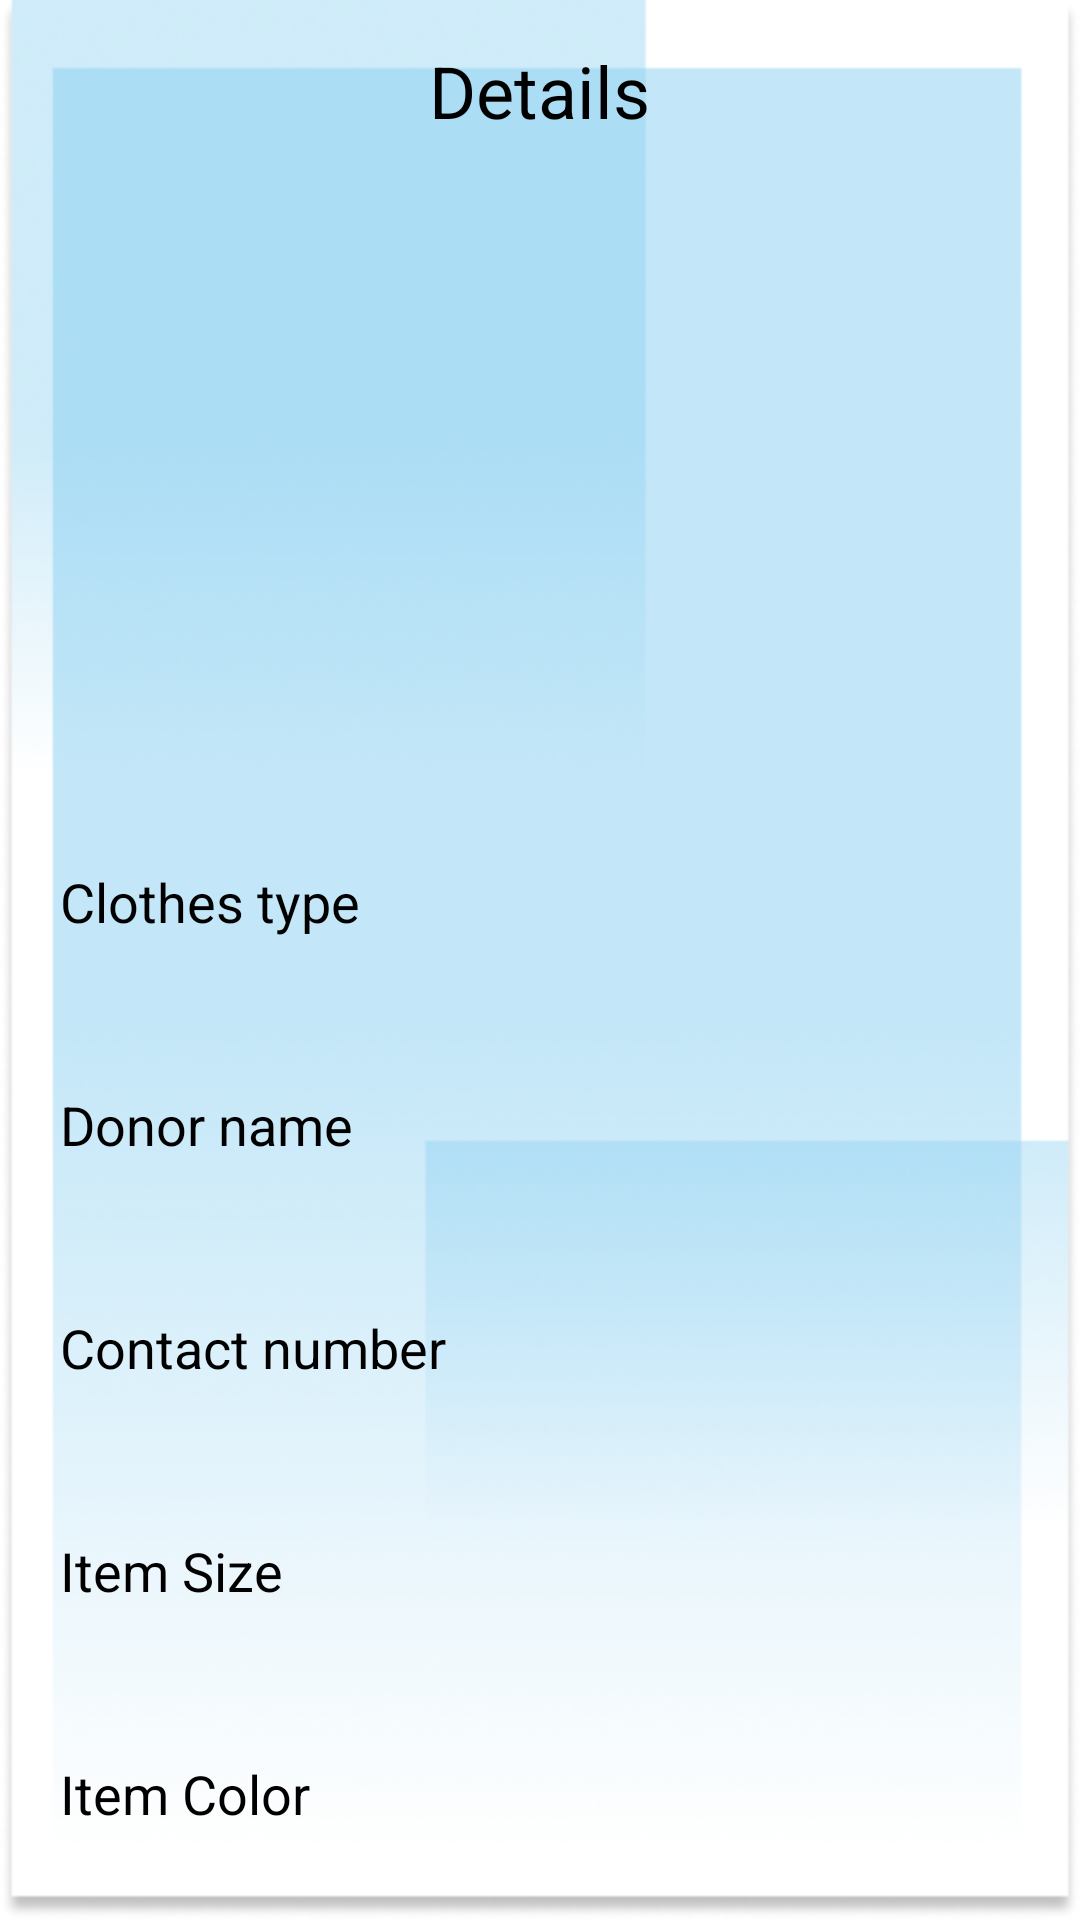

Layout XML and referenced resources for this Android screen:
<!-- AndroidManifest.xml: application theme Theme.DonationUsedClothing -->
<!-- res/layout/activity_detail_donation.xml -->
<?xml version="1.0" encoding="utf-8"?>
<LinearLayout
    xmlns:android="http://schemas.android.com/apk/res/android"
    xmlns:app="http://schemas.android.com/apk/res-auto"
    xmlns:tools="http://schemas.android.com/tools"
    android:layout_width="match_parent"
    android:layout_height="match_parent"
    android:orientation="vertical"
    android:background="@drawable/background3"
    tools:context=".DetailDonation">

    <TextView
        android:layout_width="wrap_content"
        android:layout_height="wrap_content"
        android:id="@+id/detailDonation"
        android:layout_marginTop="14dp"
        android:text="Details"
        android:textSize="24sp"
        android:layout_gravity="center"
        android:textColor="@color/black"
        android:layout_marginBottom="12dp"/>

    <ImageView
        android:layout_width="400dp"
        android:layout_height="200dp"
        android:id="@+id/detailImage"
        android:padding="8dp"
        android:layout_gravity="center"
        android:src="@drawable/recycler_detail"
        android:scaleType="centerCrop"/>

    <TextView
        android:layout_width="match_parent"
        android:layout_height="wrap_content"
        android:layout_marginTop="10dp"
        android:text="Clothes type"
        android:padding="20dp"
        android:layout_gravity="center"
        android:textColor="@color/black"
        android:textSize="18sp"
        android:id="@+id/detailClothestype"/>

    <TextView
        android:layout_width="match_parent"
        android:layout_height="wrap_content"
        android:layout_marginTop="10dp"
        android:text="Donor name"
        android:padding="20dp"
        android:layout_gravity="center"
        android:textColor="@color/black"
        android:textSize="18sp"
        android:id="@+id/detailDonorname"/>

    <TextView
        android:layout_width="match_parent"
        android:layout_height="wrap_content"
        android:layout_marginTop="10dp"
        android:text="Contact number"
        android:padding="20dp"
        android:layout_gravity="center"
        android:textColor="@color/black"
        android:textSize="18sp"
        android:id="@+id/detailContactnum"/>

    <TextView
        android:layout_width="match_parent"
        android:layout_height="wrap_content"
        android:layout_marginTop="10dp"
        android:text="Item Size"
        android:padding="20dp"
        android:layout_gravity="center"
        android:textColor="@color/black"
        android:textSize="18sp"
        android:id="@+id/detailItemsize"/>

    <TextView
        android:layout_width="match_parent"
        android:layout_height="wrap_content"
        android:layout_marginTop="10dp"
        android:text="Item Color"
        android:padding="20dp"
        android:layout_gravity="center"
        android:textColor="@color/black"
        android:textSize="18sp"
        android:id="@+id/detailItemcolor"/>

    <TextView
        android:layout_width="match_parent"
        android:layout_height="wrap_content"
        android:layout_marginTop="10dp"
        android:text="Meetup Point"
        android:padding="20dp"
        android:layout_gravity="center"
        android:textColor="@color/black"
        android:textSize="18sp"
        android:id="@+id/detailMeetuppoint"/>




</LinearLayout>
<!-- resources referenced by this layout -->
<resources>
  <color name="black">#FF000000</color>
  <!-- drawable background3: png bitmap (drawable, 87373 bytes) -->
  <style name="Theme.DonationUsedClothing" parent="Theme.MaterialComponents.DayNight.NoActionBar">
          
          <item name="colorPrimary">@color/skyblue</item>
          <item name="colorPrimaryVariant">@color/skyblue</item>
          <item name="colorOnPrimary">@color/white</item>
          
          <item name="colorSecondary">@color/teal_200</item>
          <item name="colorSecondaryVariant">@color/teal_700</item>
          <item name="colorOnSecondary">@color/black</item>
          
          <item name="android:statusBarColor" tools:targetApi="l">?attr/colorPrimaryVariant</item>
          
      </style>
  <color name="skyblue">#87CEEB</color>
  <color name="white">#FFFFFFFF</color>
  <color name="teal_200">#FF03DAC5</color>
  <color name="teal_700">#FF018786</color>
</resources>
